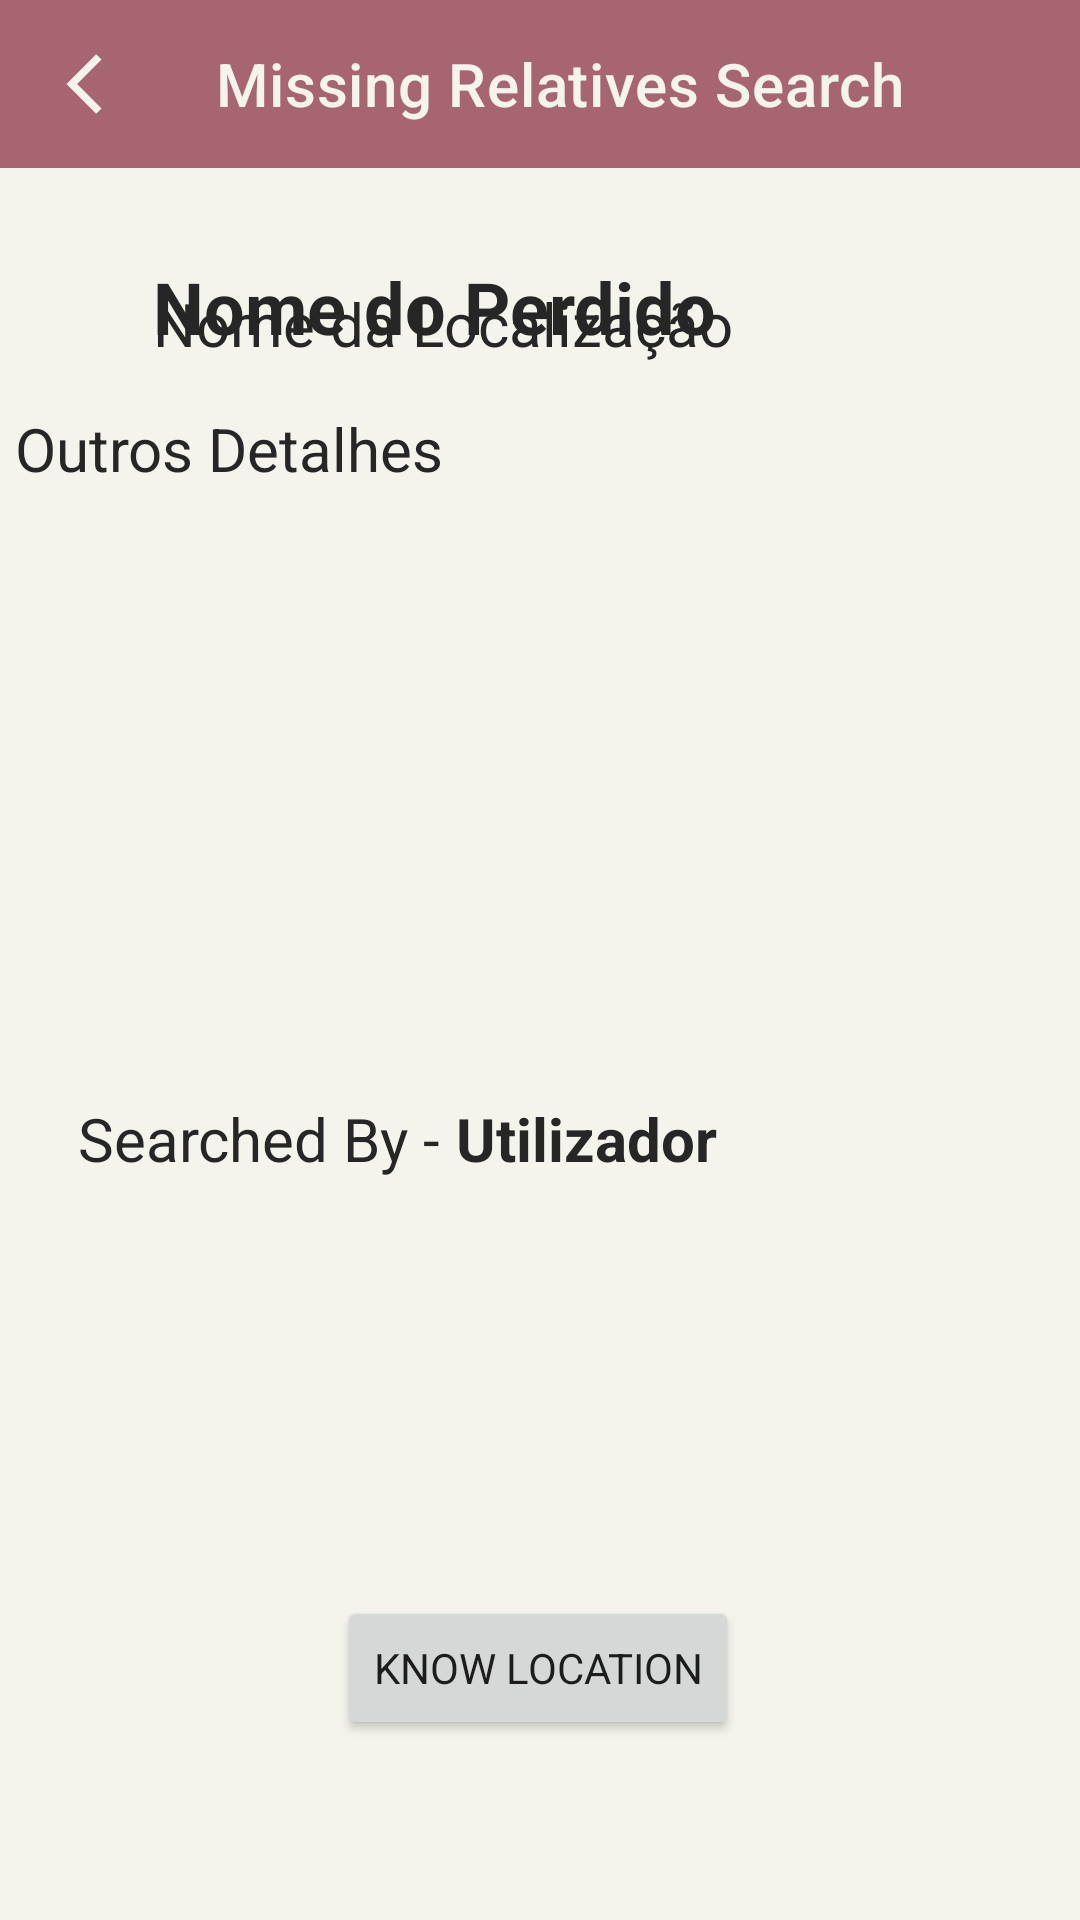

This screen was rendered from an Android layout file. Write that file and the resources it references.
<!-- AndroidManifest.xml: application theme Theme.HelpTheNext -->
<!-- res/layout/activity_view_missing_person_request.xml -->
<?xml version="1.0" encoding="utf-8"?>
<androidx.constraintlayout.widget.ConstraintLayout xmlns:android="http://schemas.android.com/apk/res/android"
    xmlns:app="http://schemas.android.com/apk/res-auto"
    xmlns:tools="http://schemas.android.com/tools"
    android:layout_width="match_parent"
    android:layout_height="match_parent"
    tools:context=".ViewMissingPersonRequestActivity">

    <Button
        android:id="@+id/btnFoundMissingPerson"
        android:layout_width="wrap_content"
        android:layout_height="wrap_content"
        android:layout_marginBottom="60dp"
        android:text="@string/button_found_missing_person"
        app:layout_constraintBottom_toBottomOf="parent"
        app:layout_constraintEnd_toEndOf="parent"
        app:layout_constraintHorizontal_bias="0.497"
        app:layout_constraintStart_toStartOf="parent"
        app:layout_constraintTop_toBottomOf="@+id/txtMissingPersonOtherDetails"
        app:layout_constraintVertical_bias="1.0" />

    <androidx.appcompat.widget.Toolbar
        android:id="@+id/toolbarMissingPersonView"
        android:layout_width="match_parent"
        android:layout_height="?attr/actionBarSize"
        android:minHeight="?attr/actionBarSize"
        android:theme="@style/CustomToolbar"
        app:layout_constraintEnd_toEndOf="parent"
        app:layout_constraintHorizontal_bias="0.5"
        app:layout_constraintStart_toStartOf="parent"
        app:layout_constraintTop_toTopOf="parent"
        app:navigationIcon="@drawable/ic_custom_back_button"
        app:title="@string/missing_person_request_label"
        app:titleTextColor="@color/baby_powder" />

    <ImageView
        android:id="@+id/imgMissingPerson"
        android:layout_width="wrap_content"
        android:layout_height="wrap_content"
        android:layout_marginStart="30dp"
        android:layout_marginTop="30dp"
        app:layout_constraintBottom_toBottomOf="parent"
        app:layout_constraintEnd_toEndOf="parent"
        app:layout_constraintHorizontal_bias="0.003"
        app:layout_constraintStart_toStartOf="parent"
        app:layout_constraintTop_toBottomOf="@+id/toolbarMissingPersonView"
        app:layout_constraintVertical_bias="0.0"
        app:srcCompat="@drawable/ic_launcher_background"
        tools:ignore="ImageContrastCheck"
        tools:srcCompat="@tools:sample/avatars" />

    <TextView
        android:id="@+id/txtMissingPersonName"
        android:layout_width="wrap_content"
        android:layout_height="wrap_content"
        android:layout_marginStart="20dp"
        android:layout_marginTop="30dp"
        android:text="Nome do Perdido"
        android:textSize="24sp"
        android:textStyle="bold"
        app:layout_constraintBottom_toTopOf="@+id/txtMissingPersonOtherDetails"
        app:layout_constraintEnd_toEndOf="parent"
        app:layout_constraintHorizontal_bias="0.0"
        app:layout_constraintStart_toEndOf="@+id/imgMissingPerson"
        app:layout_constraintTop_toBottomOf="@+id/toolbarMissingPersonView"
        app:layout_constraintVertical_bias="0.0" />

    <TextView
        android:id="@+id/txtLastSeenPrefix"
        android:layout_width="wrap_content"
        android:layout_height="wrap_content"
        android:layout_marginStart="20dp"
        android:layout_marginTop="10dp"
        android:text="@string/missing_person_last_seen_preffix"
        app:layout_constraintBottom_toTopOf="@+id/txtMissingPersonLocation"
        app:layout_constraintEnd_toEndOf="parent"
        app:layout_constraintHorizontal_bias="0.0"
        app:layout_constraintStart_toEndOf="@+id/imgMissingPerson"
        app:layout_constraintTop_toBottomOf="@+id/txtMissingPersonName"
        app:layout_constraintVertical_bias="0.0" />

    <TextView
        android:id="@+id/txtLastSeenValue"
        android:layout_width="wrap_content"
        android:layout_height="wrap_content"
        android:layout_marginStart="5dp"
        android:layout_marginTop="10dp"
        android:text="dias"
        app:layout_constraintBottom_toTopOf="@+id/txtMissingPersonLocation"
        app:layout_constraintEnd_toEndOf="parent"
        app:layout_constraintHorizontal_bias="0.0"
        app:layout_constraintStart_toEndOf="@+id/txtLastSeenPrefix"
        app:layout_constraintTop_toBottomOf="@+id/txtMissingPersonName"
        app:layout_constraintVertical_bias="0.0" />

    <TextView
        android:id="@+id/txtMissingPersonLocation"
        android:layout_width="wrap_content"
        android:layout_height="wrap_content"
        android:layout_marginStart="20dp"
        android:text="Nome da Localização"
        app:layout_constraintBottom_toTopOf="@+id/txtMissingPersonOtherDetails"
        app:layout_constraintEnd_toEndOf="parent"
        app:layout_constraintHorizontal_bias="0.0"
        app:layout_constraintStart_toEndOf="@+id/imgMissingPerson"
        app:layout_constraintTop_toBottomOf="@+id/toolbarMissingPersonView"
        app:layout_constraintVertical_bias="0.723" />

    <TextView
        android:id="@+id/txtLastSeenPost"
        android:layout_width="wrap_content"
        android:layout_height="wrap_content"
        android:layout_marginStart="5dp"
        android:layout_marginTop="8dp"
        android:text="@string/missing_person_last_seen_post"
        app:layout_constraintBottom_toTopOf="@+id/txtMissingPersonLocation"
        app:layout_constraintEnd_toEndOf="parent"
        app:layout_constraintHorizontal_bias="0.0"
        app:layout_constraintStart_toEndOf="@+id/txtLastSeenValue"
        app:layout_constraintTop_toBottomOf="@+id/txtMissingPersonName"
        app:layout_constraintVertical_bias="0.058" />

    <TextView
        android:id="@+id/txtMissingPersonOtherDetails"
        android:layout_width="wrap_content"
        android:layout_height="wrap_content"
        android:layout_marginTop="50dp"
        android:width="350dp"
        android:height="200dp"
        android:text="Outros Detalhes"
        app:layout_constraintBottom_toBottomOf="parent"
        app:layout_constraintEnd_toEndOf="parent"
        app:layout_constraintHorizontal_bias="0.5"
        app:layout_constraintStart_toStartOf="parent"
        app:layout_constraintTop_toBottomOf="@+id/imgMissingPerson"
        app:layout_constraintVertical_bias="0.0" />

    <TextView
        android:id="@+id/textView7"
        android:layout_width="wrap_content"
        android:layout_height="wrap_content"
        android:layout_marginTop="30dp"
        android:text="@string/missing_person_searched_by_preffix"
        app:layout_constraintBottom_toTopOf="@+id/btnFoundMissingPerson"
        app:layout_constraintEnd_toEndOf="parent"
        app:layout_constraintHorizontal_bias="0.109"
        app:layout_constraintStart_toStartOf="parent"
        app:layout_constraintTop_toBottomOf="@+id/txtMissingPersonOtherDetails"
        app:layout_constraintVertical_bias="0.0" />

    <TextView
        android:id="@+id/txtUserSearchingForMissingPerson"
        android:layout_width="wrap_content"
        android:layout_height="wrap_content"
        android:layout_marginStart="5dp"
        android:layout_marginTop="30dp"
        android:text="Utilizador"
        android:textStyle="bold"
        app:layout_constraintBottom_toTopOf="@+id/btnFoundMissingPerson"
        app:layout_constraintEnd_toEndOf="parent"
        app:layout_constraintHorizontal_bias="0.0"
        app:layout_constraintStart_toEndOf="@+id/textView7"
        app:layout_constraintTop_toBottomOf="@+id/txtMissingPersonOtherDetails"
        app:layout_constraintVertical_bias="0.0" />
</androidx.constraintlayout.widget.ConstraintLayout>
<!-- resources referenced by this layout -->
<resources>
  <color name="baby_powder">#F4F4ED</color>
  <!-- drawable ic_custom_back_button (drawable) -->
  <?xml version="1.0" encoding="utf-8"?>
  <selector xmlns:android="http://schemas.android.com/apk/res/android">
  
      <item android:state_pressed="true"
          android:drawable="@drawable/ic_back_button_pressed"/>
  
      <item android:state_pressed="false"
          android:drawable="@drawable/ic_back_button"/>
  
  </selector>
  <string name="button_found_missing_person">Know Location</string>
  <string name="missing_person_last_seen_post"> days ago</string>
  <string name="missing_person_last_seen_preffix">Last Seen - </string>
  <string name="missing_person_request_label">Missing Relatives Search</string>
  <string name="missing_person_searched_by_preffix">Searched By - </string>
  <style name="CustomToolbar" parent="Widget.AppCompat.SearchView.ActionBar">
          <item name="android:background">@color/rose_dust</item>
          <item name="android:textColorPrimary">@color/baby_powder</item>
      </style>
  <style name="Theme.HelpTheNext" parent="Theme.MaterialComponents.DayNight.NoActionBar">
          
          <item name="colorPrimary">@color/celadon_blue</item>
          <item name="colorSecondary">@color/rose_dust</item>
          <item name="colorOnPrimary">@color/baby_powder</item>
          <item name="materialButtonStyle">@style/CustomButton</item>
          <item name="android:textViewStyle">@style/CustomTextView</item>
          <item name="android:fontFamily">sans-serif</item>
          <item name="android:colorBackground">@color/background</item>
          <item name="colorControlActivated">@color/rose_dust</item>
      </style>
  <!-- drawable ic_back_button_pressed (drawable) -->
  <vector xmlns:android="http://schemas.android.com/apk/res/android"
      android:width="12dp"
      android:height="20dp"
      android:viewportWidth="12"
      android:viewportHeight="20">
    <path
        android:pathData="M11.84,1.87L10.07,0.1L0.17,10L10.07,19.9L11.84,18.13L3.71,10Z"
        android:strokeLineJoin="miter"
        android:strokeWidth="1"
        android:fillColor="#C38D94"
        android:fillType="nonZero"
        android:strokeColor="#00000000"
        android:strokeLineCap="butt"/>
  </vector>
  <!-- drawable ic_back_button (drawable) -->
  <vector xmlns:android="http://schemas.android.com/apk/res/android"
      android:width="12dp"
      android:height="20dp"
      android:viewportWidth="12"
      android:viewportHeight="20">
    <path
        android:pathData="M11.84,1.87L10.07,0.1L0.17,10L10.07,19.9L11.84,18.13L3.71,10Z"
        android:strokeLineJoin="miter"
        android:strokeWidth="1"
        android:fillColor="#F4F4ED"
        android:fillType="nonZero"
        android:strokeColor="#00000000"
        android:strokeLineCap="butt"/>
  </vector>
  <color name="rose_dust">#A76571</color>
  <color name="celadon_blue">#4281A4</color>
  <style name="CustomButton" parent="Widget.MaterialComponents.Button">
          <item name="android:textColor">@color/baby_powder</item>
          <item name="backgroundTint">@color/rose_dust</item>
          <item name="android:textSize">15sp</item>
          <item name="android:textStyle">bold</item>
      </style>
  <style name="CustomTextView" parent="Widget.MaterialComponents.TextView">
          <item name="android:textColor">@color/eerie_black</item>
          <item name="android:textSize">20sp</item>
      </style>
  <color name="background">#F4F4ED</color>
  <color name="eerie_black">#262626</color>
</resources>
